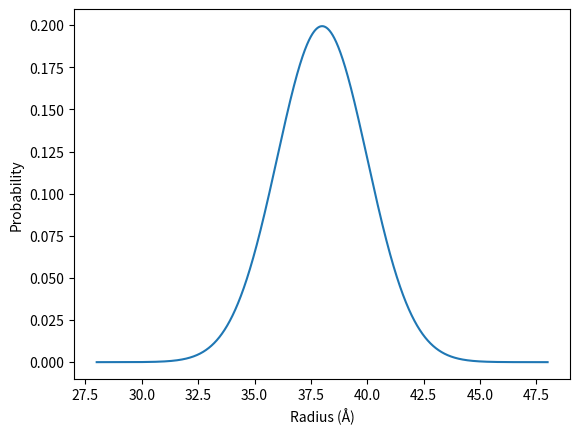

The matplotlib source for this figure:
#!/usr/bin/env python3
# -*- coding: utf-8 -*-
"""
Created on Wed Nov  1 20:31:58 2023

[redacted]

This is to test the Pradius function.
Do not pull this function for use elsewhere.
The reason is that we cannot modify the distribution in the function.

"""

import numpy as np
from scipy.stats import norm
import matplotlib.pyplot as plt


def pradius(radius, distribution):
    """ 
    Takes a radius (float or int) and a distribution and returns a probability of finding that radius.
    Requires that the distribution is defined beforehand.
    Tested with distribution made from scipy.stats.norm. Needs to be a callable
    probability distribution function. 
    """
    return distribution.pdf(radius)

def test_pradius():
    """ Tests pradius at a range of values """
    num_bins = 10000
    
    smallest_radius_to_consider = float(smalp_core_radius_mean - (smalp_core_radius_std_dev * 5))
    largest_radius_to_consider = float(smalp_core_radius_mean + (smalp_core_radius_std_dev * 5))
    
    bin_ranges = np.linspace(smallest_radius_to_consider, largest_radius_to_consider, num_bins + 1)
    bin_width = bin_ranges[1] - bin_ranges[0]
    
    probabilities = [pradius(i, smalp_core_radius_distribution) for i in bin_ranges]
    probability_densities = np.array(probabilities) * bin_width
    print(f"Sum of probabilities: {np.sum(probability_densities)}")
    
    plt.plot(bin_ranges, probabilities)
    plt.xlabel("Radius (Å)")
    plt.ylabel("Probability")
    plt.show()
    
if __name__ == "__main__":
    smalp_core_radius_mean = 38
    smalp_core_radius_std_dev = 2
    smalp_core_radius_distribution = norm(loc=smalp_core_radius_mean, scale=smalp_core_radius_std_dev)
    test_pradius()